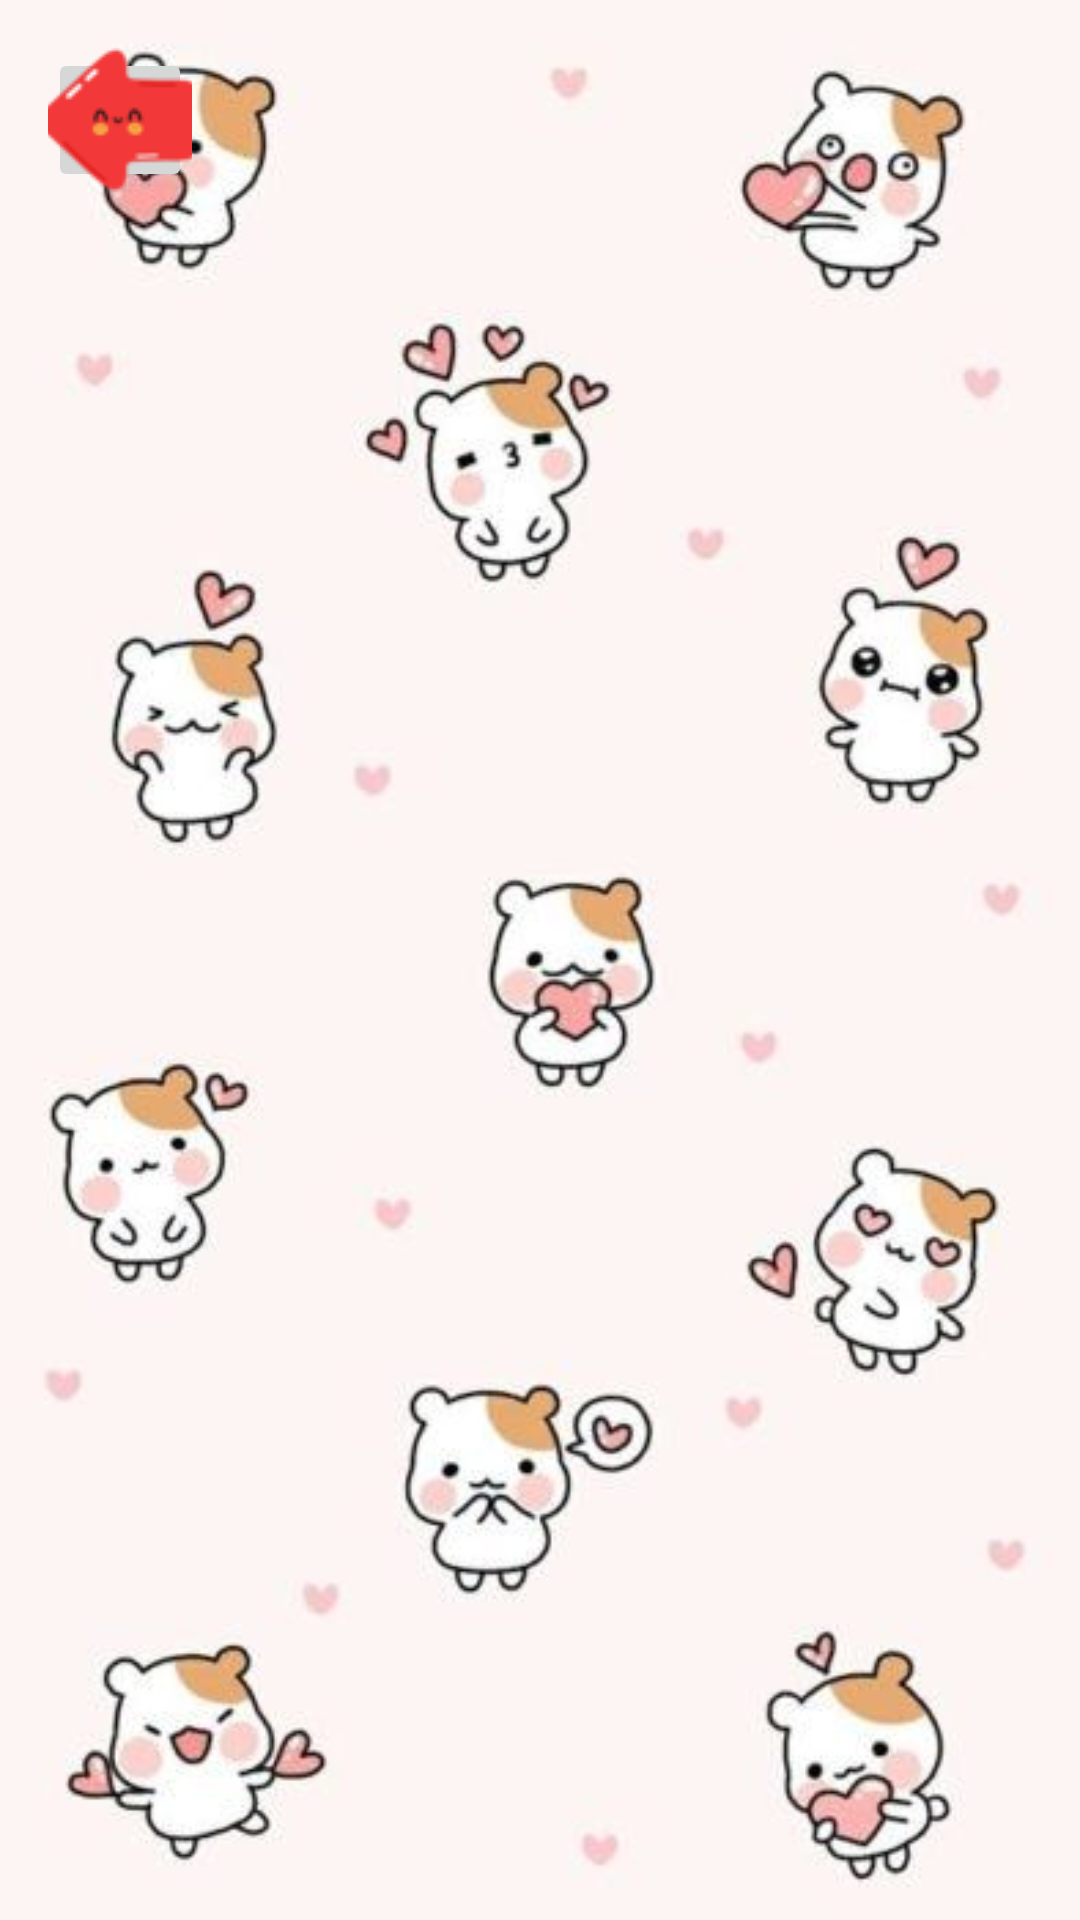

Layout XML and referenced resources for this Android screen:
<!-- AndroidManifest.xml: application theme Theme.KoreanMakeUp -->
<!-- res/layout/ventana_lista.xml -->
<?xml version="1.0" encoding="utf-8"?>
<androidx.constraintlayout.widget.ConstraintLayout xmlns:android="http://schemas.android.com/apk/res/android"
    xmlns:app="http://schemas.android.com/apk/res-auto"
    xmlns:tools="http://schemas.android.com/tools"
    android:layout_width="match_parent"
    android:layout_height="match_parent"
    tools:context=".Vista.VentanaLista"
    android:background="@drawable/listafondo">


    
    <androidx.recyclerview.widget.RecyclerView
        android:id="@+id/recyclerViewProductos"
        android:layout_width="0dp"
        android:layout_height="0dp"
        android:layout_marginTop="16dp"
        app:layout_constraintTop_toTopOf="parent"
        app:layout_constraintStart_toStartOf="parent"
        app:layout_constraintEnd_toEndOf="parent"
        app:layout_constraintBottom_toBottomOf="parent" />

    <ImageButton
        android:id="@+id/btnVolver"
        android:layout_width="48dp"
        android:layout_height="48dp"
        android:layout_marginTop="16dp"
        android:layout_marginStart="16dp"
        android:src="@drawable/flechitav"
        android:contentDescription="Volver"
        app:layout_constraintTop_toTopOf="parent"
        app:layout_constraintStart_toStartOf="parent" />

    <ImageButton
        android:id="@+id/btnDelete"
        android:layout_width="48dp"
        android:layout_height="48dp"
        android:layout_marginTop="16dp"
        android:layout_marginEnd="16dp"
        android:src="@drawable/kirby"
        android:contentDescription="Eliminar"
        android:visibility="gone"
        app:layout_constraintTop_toTopOf="parent"
        app:layout_constraintEnd_toEndOf="parent"/>
</androidx.constraintlayout.widget.ConstraintLayout>
<!-- resources referenced by this layout -->
<resources>
  <!-- drawable flechitav: png bitmap (drawable, 4722 bytes) -->
  <!-- drawable kirby: png bitmap (drawable, 6794 bytes) -->
  <!-- drawable listafondo: jpg bitmap (drawable, 25684 bytes) -->
  <style name="Theme.KoreanMakeUp" parent="Base.Theme.KoreanMakeUp" />
  <style name="Base.Theme.KoreanMakeUp" parent="Theme.Material3.DayNight.NoActionBar">
          
          
      </style>
</resources>
